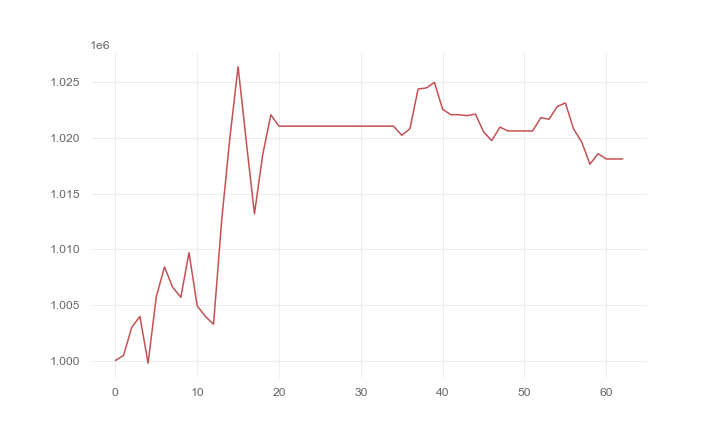

The data file committed next to this chart (first rows):
, 0
0, 1000000
1, 1000454
2, 1002983
3, 1003959
4, 999762
5, 1005722
6, 1008412
7, 1006590
8, 1005685
9, 1009696
10, 1004918
11, 1003959
12, 1003263
13, 1012647
14, 1020037
15, 1026417
16, 1019687
17, 1013185
18, 1018471
19, 1022091
20, 1021069
21, 1021069
22, 1021069
23, 1021069
24, 1021069
25, 1021069
26, 1021069
27, 1021069
28, 1021069
29, 1021069
30, 1021069
31, 1021069
32, 1021069
33, 1021069
34, 1021069
35, 1020248
36, 1020838
37, 1024410
38, 1024503
39, 1025007
40, 1022584
41, 1022100
42, 1022100
43, 1022012
44, 1022160
45, 1020569
46, 1019764
47, 1020980
48, 1020637
49, 1020637
50, 1020637
51, 1020637
52, 1021834
53, 1021688
54, 1022828
55, 1023160
56, 1020826
57, 1019644
58, 1017648
59, 1018598
... 3 more rows
